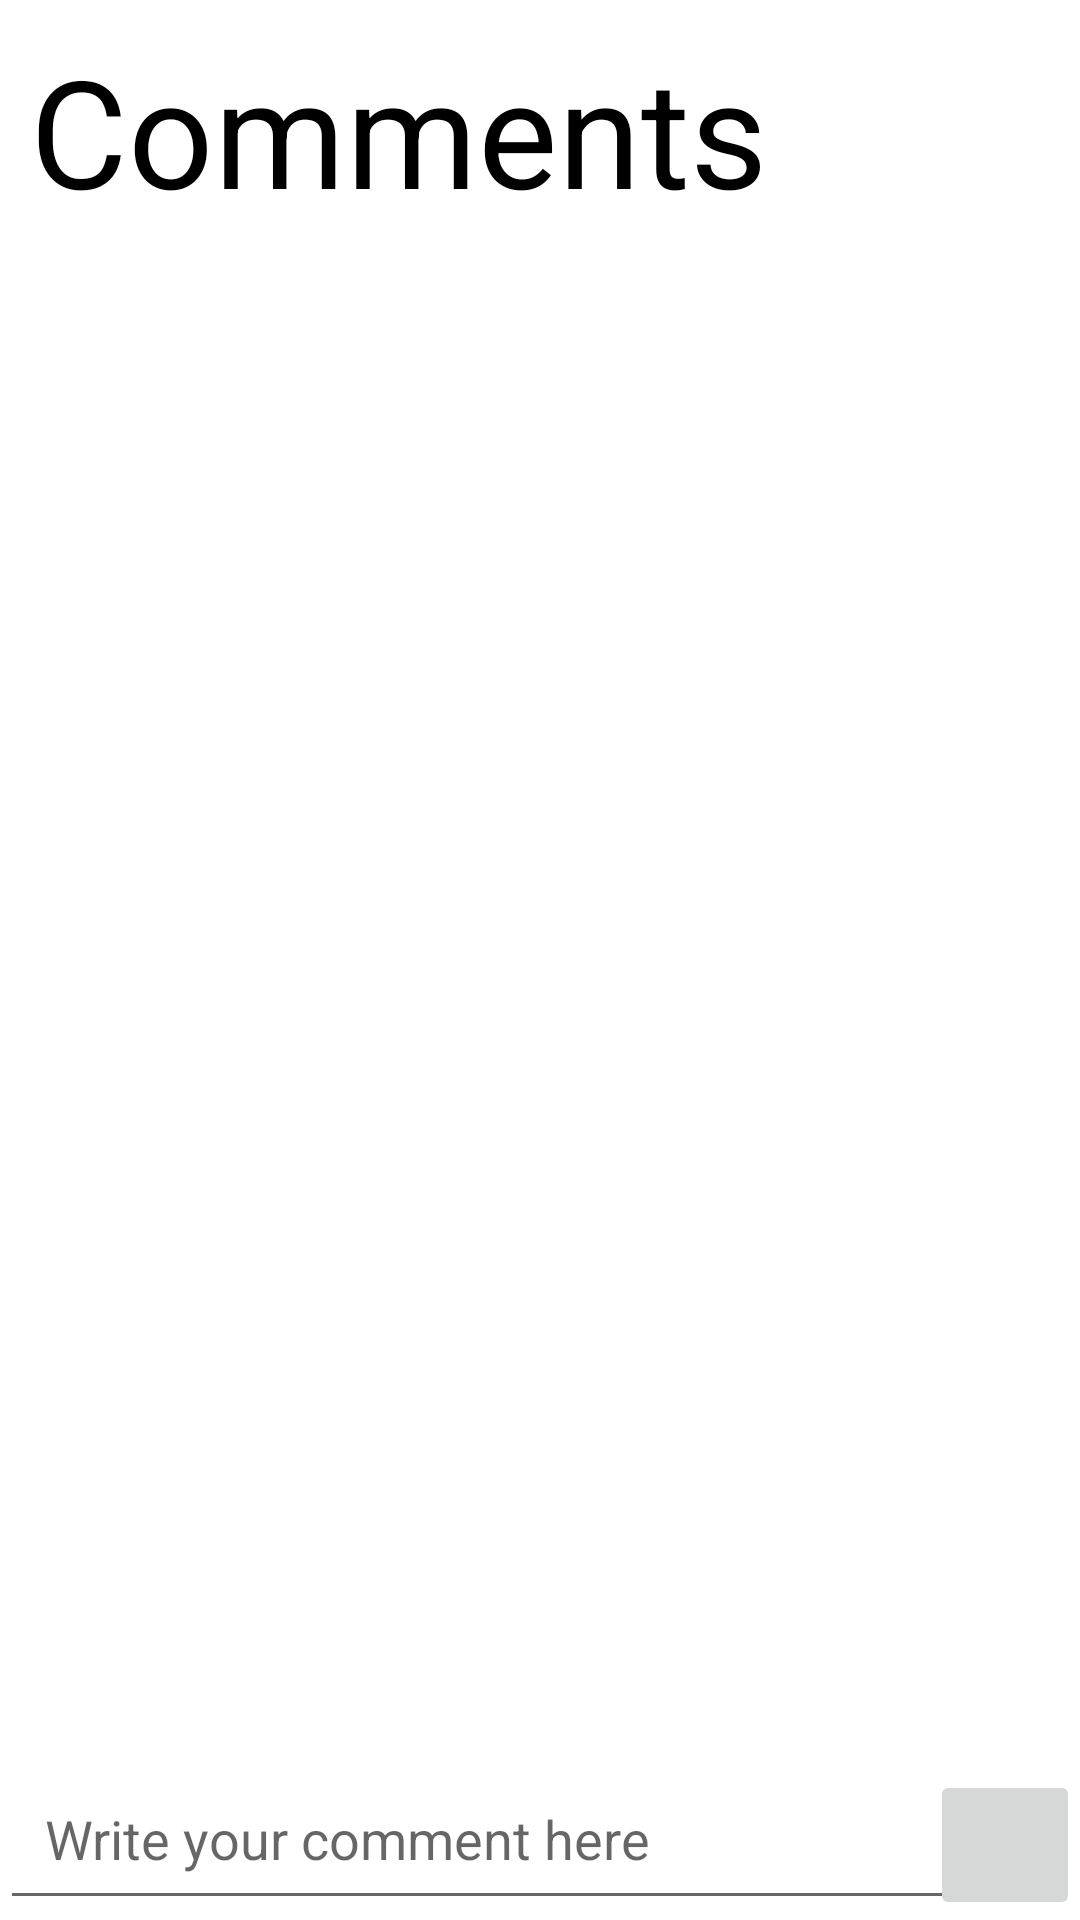

Write the Android layout XML for this screen, with the resource values it uses.
<!-- AndroidManifest.xml: application theme Theme.Codehub -->
<!-- res/layout/activity_comment.xml -->
<?xml version="1.0" encoding="utf-8"?>
<RelativeLayout xmlns:android="http://schemas.android.com/apk/res/android"
    xmlns:tools="http://schemas.android.com/tools"
    android:layout_width="match_parent"
    android:layout_height="match_parent"
    tools:context=".CommentActivity">
    <TextView
        android:id="@+id/comment"
        android:textSize="50sp"
        android:layout_margin="10dp"
        android:layout_gravity="center"
        android:layout_width="wrap_content"
        android:layout_height="wrap_content"
        android:orientation="horizontal"
        android:textColor="@color/black"
        android:text="Comments" />
    <androidx.recyclerview.widget.RecyclerView
        android:id="@+id/comments_recycler_view"
        android:layout_width="match_parent"
        android:layout_height="match_parent"
        android:layout_alignParentStart="true" 
        android:layout_below="@+id/comment" />
    <EditText
        android:layout_width="match_parent"
        android:layout_height="wrap_content"
        android:id="@+id/comment_input"
        android:layout_alignParentBottom="true"
        android:layout_alignParentStart="true"
        android:padding="15dp"
        android:hint="Write your comment here"
        android:inputType="textMultiLine" />


    <ImageButton
        android:layout_width="50dp"
        android:layout_height="50dp"
        android:src="@drawable/send_comment"
        android:id="@+id/post_comment_btn"
        android:layout_alignParentEnd="true"
        android:layout_alignParentBottom="true"
        android:padding="15dp" />

</RelativeLayout>
<!-- resources referenced by this layout -->
<resources>
  <color name="black">#FF000000</color>
  <style name="Theme.Codehub" parent="Theme.MaterialComponents.DayNight.DarkActionBar">
          
          <item name="colorPrimary">@color/purple_500</item>
          <item name="colorPrimaryVariant">@color/purple_700</item>
          <item name="colorOnPrimary">@color/white</item>
          
          <item name="colorSecondary">@color/teal_200</item>
          <item name="colorSecondaryVariant">@color/teal_700</item>
          <item name="colorOnSecondary">@color/black</item>
          
          <item name="android:statusBarColor" tools:targetApi="l">?attr/colorPrimaryVariant</item>
          
      </style>
  <color name="purple_500">#FF6200EE</color>
  <color name="purple_700">#FF3700B3</color>
  <color name="white">#FFFFFFFF</color>
  <color name="teal_200">#FF03DAC5</color>
  <color name="teal_700">#FF018786</color>
</resources>
